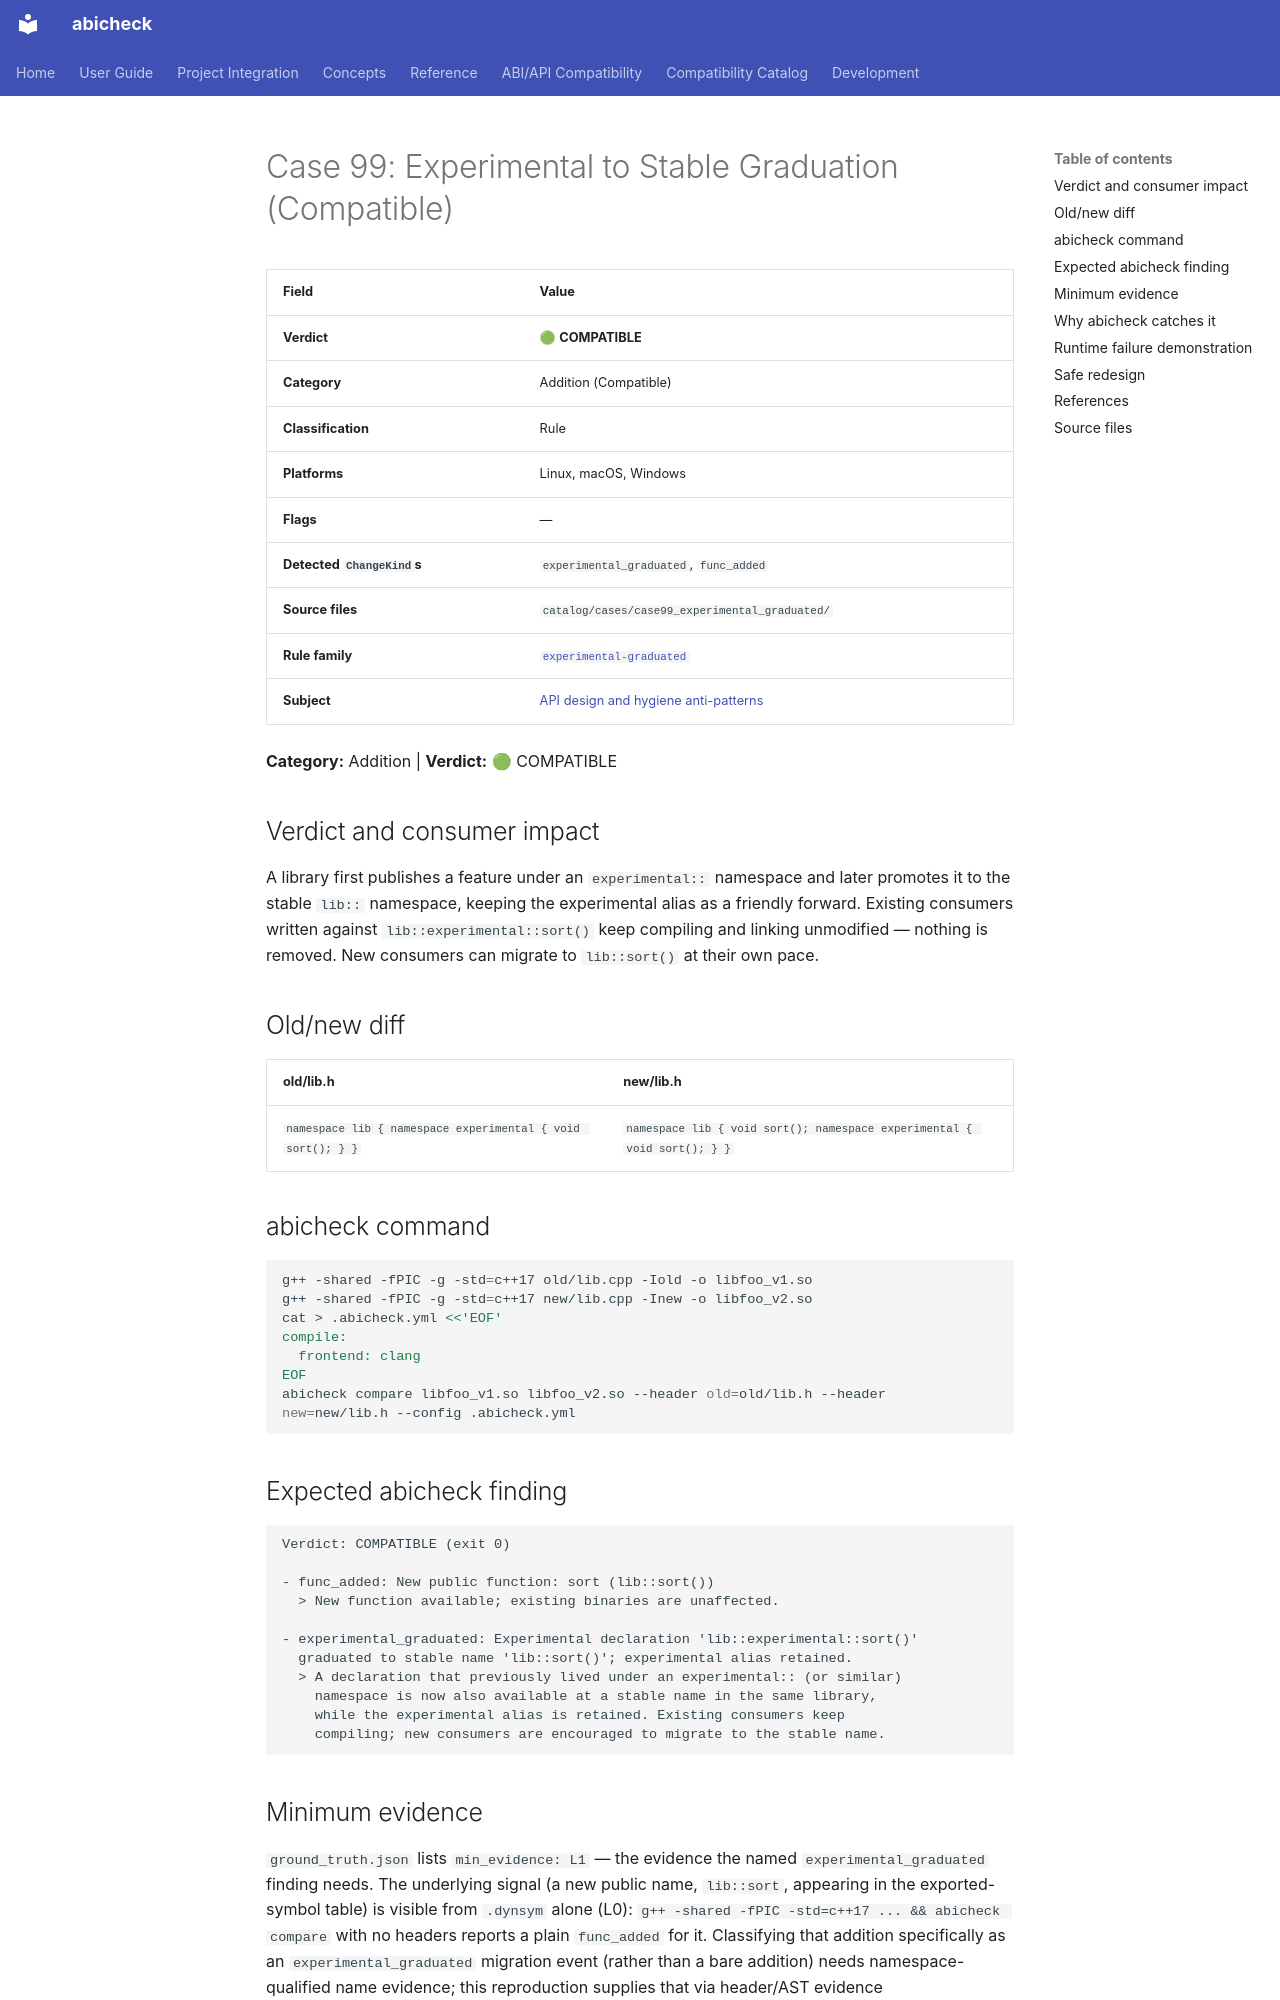

repository: abicheck/abicheck · page: reference/examples/case99_experimental_graduated/index.html · generator: mkdocs

<!-- DO NOT EDIT — generated by scripts/gen_examples_docs.py. Source: catalog/cases/<case>/README.md + catalog/ground_truth.json. -->
# Case 99: Experimental to Stable Graduation (Compatible)

| Field | Value |
|-------|-------|
| **Verdict** | 🟢 **COMPATIBLE** |
| **Category** | Addition (Compatible) |
| **Classification** | Rule |
| **Platforms** | Linux, macOS, Windows |
| **Flags** | — |
| **Detected `ChangeKind`s** | `experimental_graduated`, `func_added` |
| **Source files** | `catalog/cases/case99_experimental_graduated/` |
| **Rule family** | [`experimental-graduated`](by-rule/experimental-graduated.md) |
| **Subject** | [API design and hygiene anti-patterns](by-subject/api-design-and-hygiene-anti-patterns.md) |

**Category:** Addition | **Verdict:** 🟢 COMPATIBLE

## Verdict and consumer impact

A library first publishes a feature under an `experimental::` namespace and
later promotes it to the stable `lib::` namespace, keeping the experimental
alias as a friendly forward. Existing consumers written against
`lib::experimental::sort()` keep compiling and linking unmodified — nothing
is removed. New consumers can migrate to `lib::sort()` at their own pace.

## Old/new diff

| old/lib.h | new/lib.h |
|-----------|-----------|
| `namespace lib { namespace experimental { void sort(); } }` | `namespace lib { void sort(); namespace experimental { void sort(); } }` |

## abicheck command

```bash
g++ -shared -fPIC -g -std=c++17 old/lib.cpp -Iold -o libfoo_v1.so
g++ -shared -fPIC -g -std=c++17 new/lib.cpp -Inew -o libfoo_v2.so
cat > .abicheck.yml <<'EOF'
compile:
  frontend: clang
EOF
abicheck compare libfoo_v1.so libfoo_v2.so --header old=old/lib.h --header new=new/lib.h --config .abicheck.yml
```

## Expected abicheck finding

```text
Verdict: COMPATIBLE (exit 0)

- func_added: New public function: sort (lib::sort())
  > New function available; existing binaries are unaffected.

- experimental_graduated: Experimental declaration 'lib::experimental::sort()'
  graduated to stable name 'lib::sort()'; experimental alias retained.
  > A declaration that previously lived under an experimental:: (or similar)
    namespace is now also available at a stable name in the same library,
    while the experimental alias is retained. Existing consumers keep
    compiling; new consumers are encouraged to migrate to the stable name.
```

## Minimum evidence

`ground_truth.json` lists `min_evidence: L1` — the evidence the named
`experimental_graduated` finding needs. The underlying signal (a new public
name, `lib::sort`, appearing in the exported-symbol table) is visible from
`.dynsym` alone (L0): `g++ -shared -fPIC -std=c++17 ... && abicheck compare`
with no headers reports a plain `func_added` for it. Classifying that
addition specifically as an `experimental_graduated` migration event (rather
than a bare addition) needs namespace-qualified name evidence; this
reproduction supplies that via header/AST evidence (`compile.frontend: clang` (via `.abicheck.yml`),
since castxml isn't installed in this environment — castxml is the
documented default AST backend where available).
